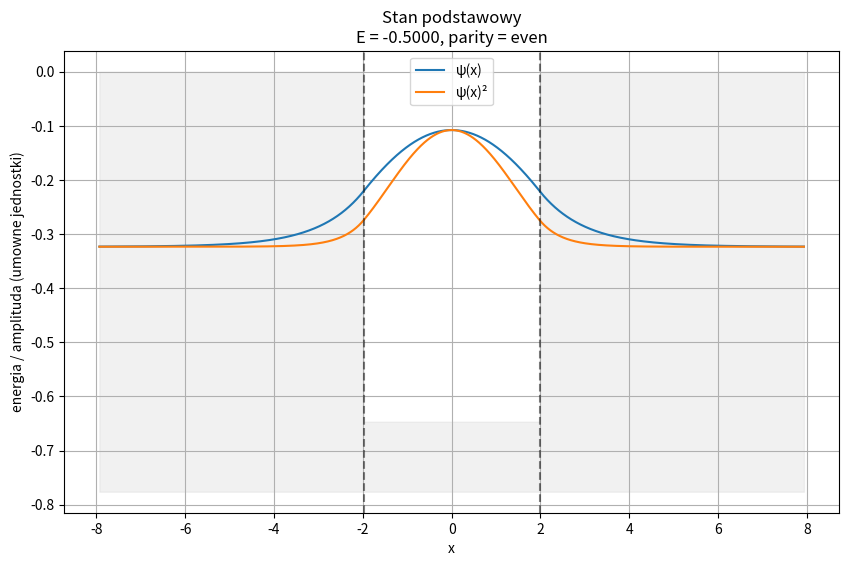
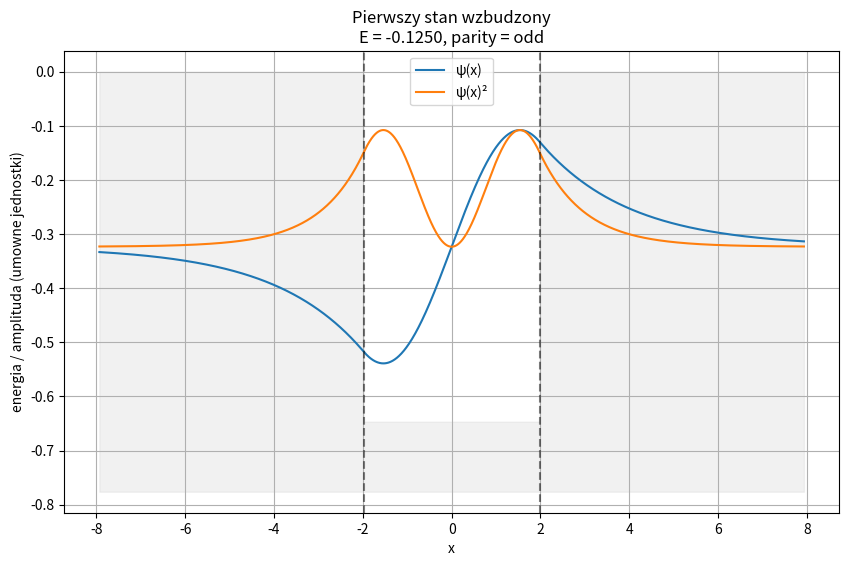

Recreate these plots in Python, in order.
import numpy as np
import matplotlib.pyplot as plt
from scipy.optimize import fsolve

# ============================
# 1. Funkcje fizyczne
# ============================

def k_fun(eps, V0):
    return np.sqrt(2*(eps + V0))

def kappa_fun(eps):
    return np.sqrt(-2*eps)

def Feven(eps, a, V0):
    k = k_fun(eps, V0)
    kap = kappa_fun(eps)
    return np.sin(k*a/2) - (kap/k) * np.cos(k*a/2)

def Fodd(eps, a, V0):
    k = k_fun(eps, V0)
    kap = kappa_fun(eps)
    return np.sin(k*a/2) + (k/kap) * np.cos(k*a/2)

# ============================
# 2. Bisekcja
# ============================

def bisekcja(f, a, b , tol = 1e-10, max_itter = 100):
    if f(a) * f(b) >= 0:
        raise ValueError('Funkcja nie zmienia znaku na przedziale!')
        
    for i in range(max_itter):
        c = (a + b) / 2
        
        if abs(f(c)) < tol or (b - a) / 2 < tol:
            return c
        
        if f(a) * f(c) < 0:
            b = c
        else:
            a = c
    
    return (a + b) / 2

# ============================
# 3. Znajdowanie wszystkich poziomów energii
# ============================

def znajdz_wszystkie_poziomy(a, V0):
    eps = np.linspace(-V0 + 1e-4, -1e-4, 6000)

    fe = Feven(eps, a, V0)
    fo = Fodd(eps, a, V0)

    def znajdz_korzenie(f_vals):
        roots = []
        for i in range(len(f_vals)-1):
            if np.isnan(f_vals[i]) or np.isnan(f_vals[i+1]):
                continue
            if f_vals[i] * f_vals[i+1] < 0:
                roots.append((eps[i], eps[i+1]))
        return roots

    przedzialy_even = znajdz_korzenie(fe)
    przedzialy_odd  = znajdz_korzenie(fo)

    poziomy = []

    for (l, p) in przedzialy_even:
        poziomy.append(bisekcja(lambda e: Feven(e, a, V0), l, p))

    for (l, p) in przedzialy_odd:
        poziomy.append(bisekcja(lambda e: Fodd(e, a, V0), l, p))

    poziomy.sort()
    return poziomy

# ============================
# 4. Dopasowanie studni do poziomów H: n=1,2
# ============================

def blad(param):
    a, V0 = param
    try:
        poziomy = znajdz_wszystkie_poziomy(a, V0)
    except:
        return [10, 10]

    if len(poziomy) < 2:
        return [10, 10]

    E1 = poziomy[0]
    E2 = poziomy[1]

    return [
        E1 + 0.5,      # cel: -0.5
        E2 + 0.125     # cel: -0.125
    ]

start = [3.0, 1.0]
a_opt, V0_opt = fsolve(blad, start)

print("Dopasowane parametry studni:")
print("a =", a_opt)
print("V0 =", V0_opt)

poziomy = znajdz_wszystkie_poziomy(a_opt, V0_opt)
print("Poziomy energii:", poziomy)

# ============================
# 5. Funkcja falowa ψ(x)
# ============================

def psi_x(x, E, a, V0, parity):
    k = k_fun(E, V0)
    kap = kappa_fun(E)
    x = np.array(x)

    psi = np.zeros_like(x)

    inside = np.abs(x) <= a/2
    outside = ~inside

    if parity == 'even':
        psi[inside] = np.cos(k * x[inside])
        C = np.cos(k * a/2)
        psi[outside] = C * np.exp(-kap * (np.abs(x[outside]) - a/2))

    elif parity == 'odd':
        psi[inside] = np.sin(k * x[inside])
        C = np.sin(k * a/2)
        psi[outside] = np.sign(x[outside]) * C * np.exp(-kap * (np.abs(x[outside]) - a/2))

    return psi

# ============================
# 6. Rysowanie ψ(x) i ψ(x)²
# ============================

def rysuj_stan(a, V0, E, parity, opis):
    x = np.linspace(-2*a, 2*a, 2000)

    psi = psi_x(x, E, a, V0, parity)
    psi2 = psi**2

    plt.figure(figsize=(10,6))

    # schemat studni
    V = np.zeros_like(x)
    V[np.abs(x) <= a/2] = -V0
    V[np.abs(x) > a/2] = 0
    plt.fill_between(x, V, V.min() - 0.2*V0, color='lightgray', alpha=0.3)

    offset = -V0/2
    scale = V0/3

    plt.plot(x, offset + scale*psi, label="ψ(x)")
    plt.plot(x, offset + scale*psi2, label="ψ(x)²")

    plt.axvline(-a/2, color='k', linestyle='--', alpha=0.5)
    plt.axvline(a/2, color='k', linestyle='--', alpha=0.5)

    plt.title(opis + f"\nE = {E:.4f}, parity = {parity}")
    plt.xlabel("x")
    plt.ylabel("energia / amplituda (umowne jednostki)")
    plt.legend()
    plt.grid(True)
    plt.show()

# ============================
# 7. Rysowanie tylko istniejących stanów
# ============================

if len(poziomy) >= 1:
    rysuj_stan(a_opt, V0_opt, poziomy[0], 'even', "Stan podstawowy")

if len(poziomy) >= 2:
    rysuj_stan(a_opt, V0_opt, poziomy[1], 'odd', "Pierwszy stan wzbudzony")

if len(poziomy) >= 3:
    rysuj_stan(a_opt, V0_opt, poziomy[2], 'even', "Drugi stan wzbudzony")
else:
    print("Studnia ma tylko dwa stany związane — brak trzeciego poziomu.")
